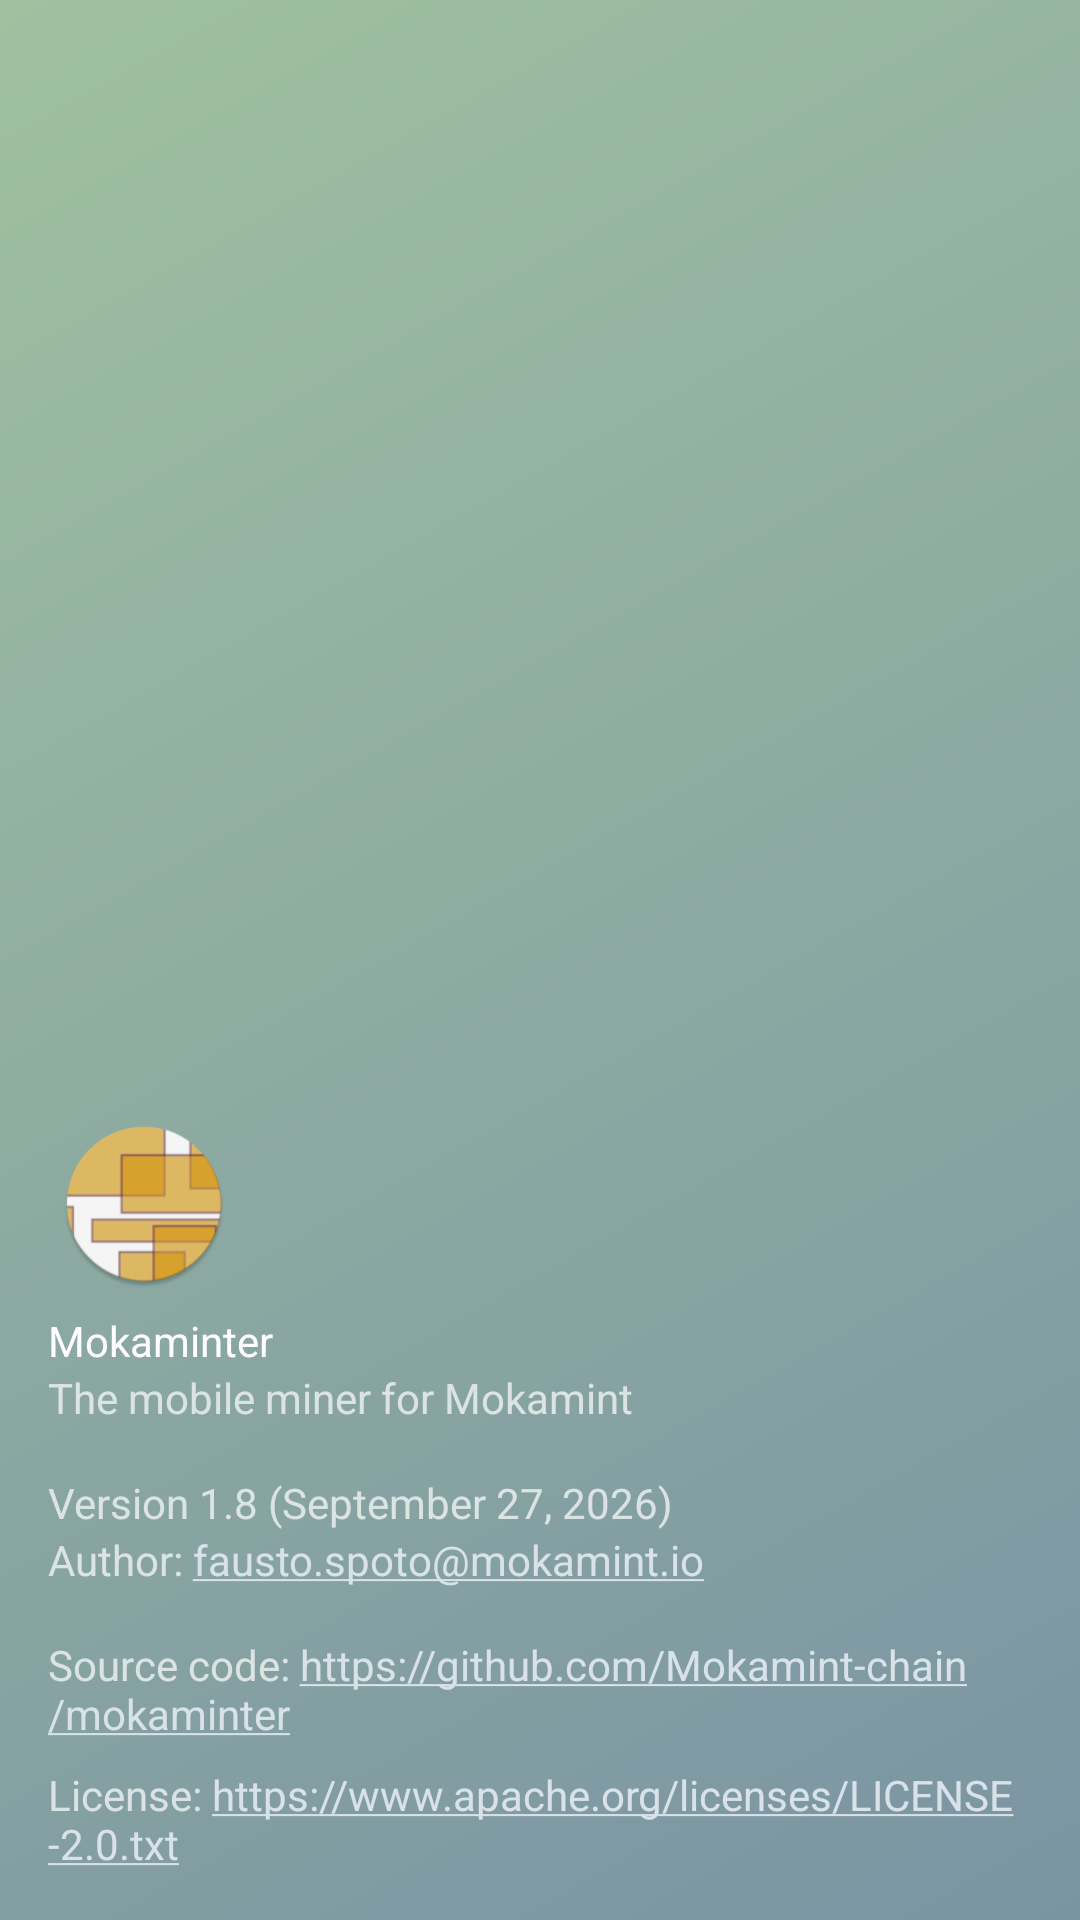

Write the Android layout XML for this screen, with the resource values it uses.
<!-- AndroidManifest.xml: application theme Theme.Mokaminter -->
<!-- res/layout/nav_header_mokaminter.xml -->
<?xml version="1.0" encoding="utf-8"?>
<LinearLayout xmlns:android="http://schemas.android.com/apk/res/android"
    xmlns:app="http://schemas.android.com/apk/res-auto"
    android:layout_width="match_parent"
    android:layout_height="@dimen/nav_header_height"
    android:background="@drawable/side_nav_bar"
    android:gravity="bottom"
    android:orientation="vertical"
    android:paddingLeft="@dimen/activity_horizontal_margin"
    android:paddingTop="@dimen/activity_vertical_margin"
    android:paddingRight="@dimen/activity_horizontal_margin"
    android:paddingBottom="@dimen/activity_vertical_margin"
    android:theme="@style/ThemeOverlay.AppCompat.Dark">

    <ImageView
        android:id="@+id/imageView"
        android:layout_width="64dp"
        android:layout_height="64dp"
        android:contentDescription="@string/nav_header_desc"
        android:layout_marginTop="8dp"
        android:paddingTop="@dimen/nav_header_vertical_spacing"
        app:srcCompat="@mipmap/ic_launcher_round" />

    <TextView
        android:layout_width="match_parent"
        android:layout_height="wrap_content"
        android:paddingTop="@dimen/nav_header_vertical_spacing"
        android:text="@string/nav_header_title"
        android:textAppearance="@style/TextAppearance.AppCompat.Body1" />

    <TextView
        android:layout_width="wrap_content"
        android:layout_height="wrap_content"
        android:text="@string/nav_header_subtitle" />

    <TextView
        android:layout_width="wrap_content"
        android:layout_height="wrap_content"
        android:layout_marginTop="16dp"
        android:text="@string/version"/>

    <TextView
        android:layout_width="wrap_content"
        android:layout_height="wrap_content"
        android:autoLink="email"
        android:text="@string/author" />

    <TextView
        android:layout_width="wrap_content"
        android:layout_height="wrap_content"
        android:layout_marginTop="16dp"
        android:autoLink="web"
        android:text="@string/source_code_uri" />

    <TextView
        android:layout_width="wrap_content"
        android:layout_height="wrap_content"
        android:layout_marginTop="8dp"
        android:autoLink="web"
        android:text="@string/license" />

</LinearLayout>
<!-- resources referenced by this layout -->
<resources>
  <dimen name="activity_horizontal_margin">16dp</dimen>
  <dimen name="activity_vertical_margin">16dp</dimen>
  <dimen name="nav_header_height">320dp</dimen>
  <dimen name="nav_header_vertical_spacing">8dp</dimen>
  <!-- drawable side_nav_bar (drawable) -->
  <?xml version="1.0" encoding="utf-8"?>
  <shape xmlns:android="http://schemas.android.com/apk/res/android"
      android:shape="rectangle">
      <gradient
          android:angle="135"
          android:endColor="@color/mokamint_bright"
          android:startColor="@color/mokamint_dark"
          android:type="linear" />
  </shape>
  <!-- mipmap ic_launcher_round: webp bitmap (mipmap-hdpi, 3564 bytes) -->
  <string name="author">Author: fausto.spoto@mokamint.io</string>
  <string name="license">License: https://www.apache.org/licenses/LICENSE-2.0.txt</string>
  <string name="nav_header_desc">Navigation header</string>
  <string name="nav_header_subtitle">The mobile miner for Mokamint</string>
  <string name="nav_header_title">Mokaminter</string>
  <string name="source_code_uri">Source code: https://github.com/Mokamint-chain/mokaminter</string>
  <string name="version">Version 1.8 (September 27, 2026)</string>
  <style name="Theme.Mokaminter" parent="Theme.MaterialComponents.DayNight.DarkActionBar">
          
          <item name="colorPrimary">@color/purple_500</item>
          <item name="colorPrimaryVariant">@color/purple_700</item>
          <item name="colorOnPrimary">@color/white</item>
          
          <item name="colorSecondary">@color/connected_miner</item>
          <item name="colorSecondaryVariant">@color/disconnected_miner</item>
          <item name="colorOnSecondary">@color/black</item>
          
          <item name="android:statusBarColor" tools:targetApi="l">?attr/colorPrimaryVariant</item>
          
      </style>
  <color name="mokamint_bright">#FFA0C0A0</color>
  <color name="mokamint_dark">#FF7A94A3</color>
  <color name="purple_500">#FF6200EE</color>
  <color name="purple_700">#FF3700B3</color>
  <color name="white">#FFFFFFFF</color>
  <color name="connected_miner">#FFD8E2E8</color>
  <color name="disconnected_miner">#FF7A94A3</color>
  <color name="black">#FF000000</color>
</resources>
